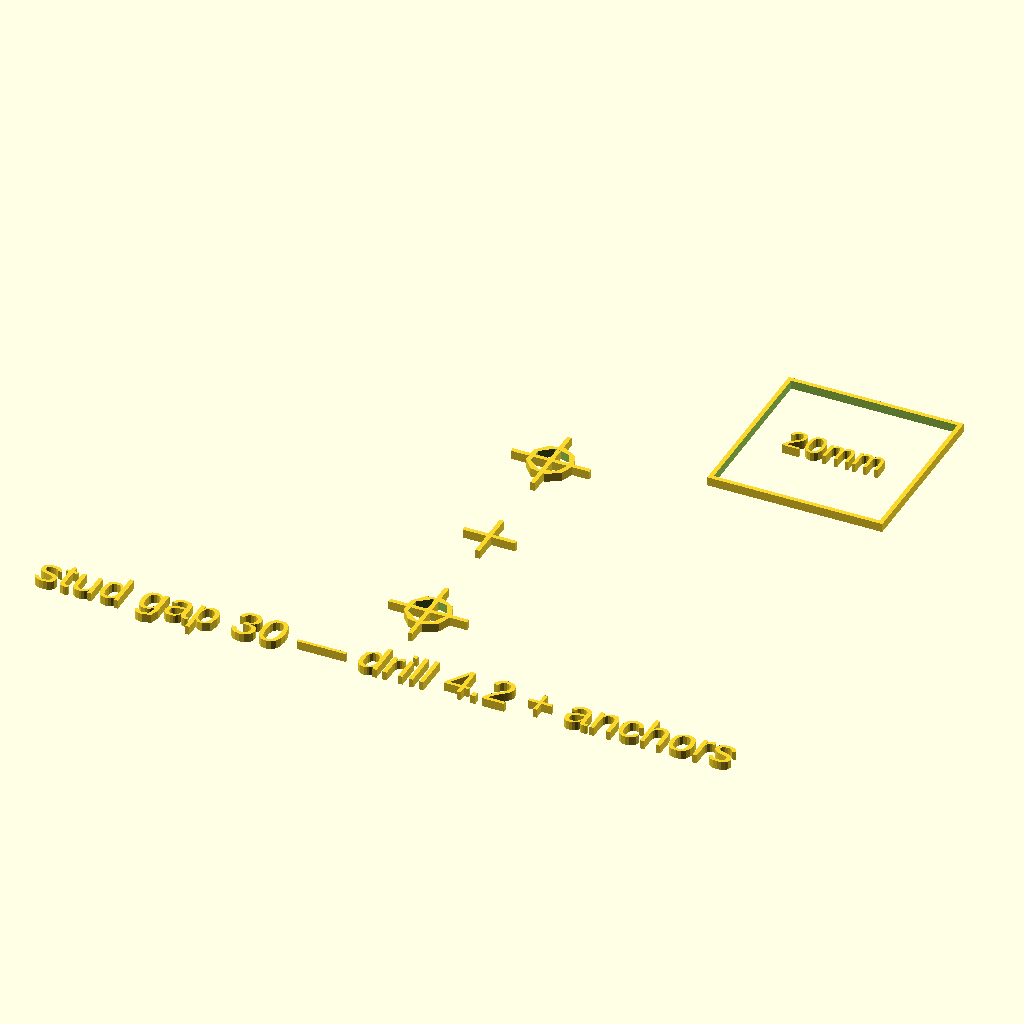
Cell 1: the model at its default parameters.
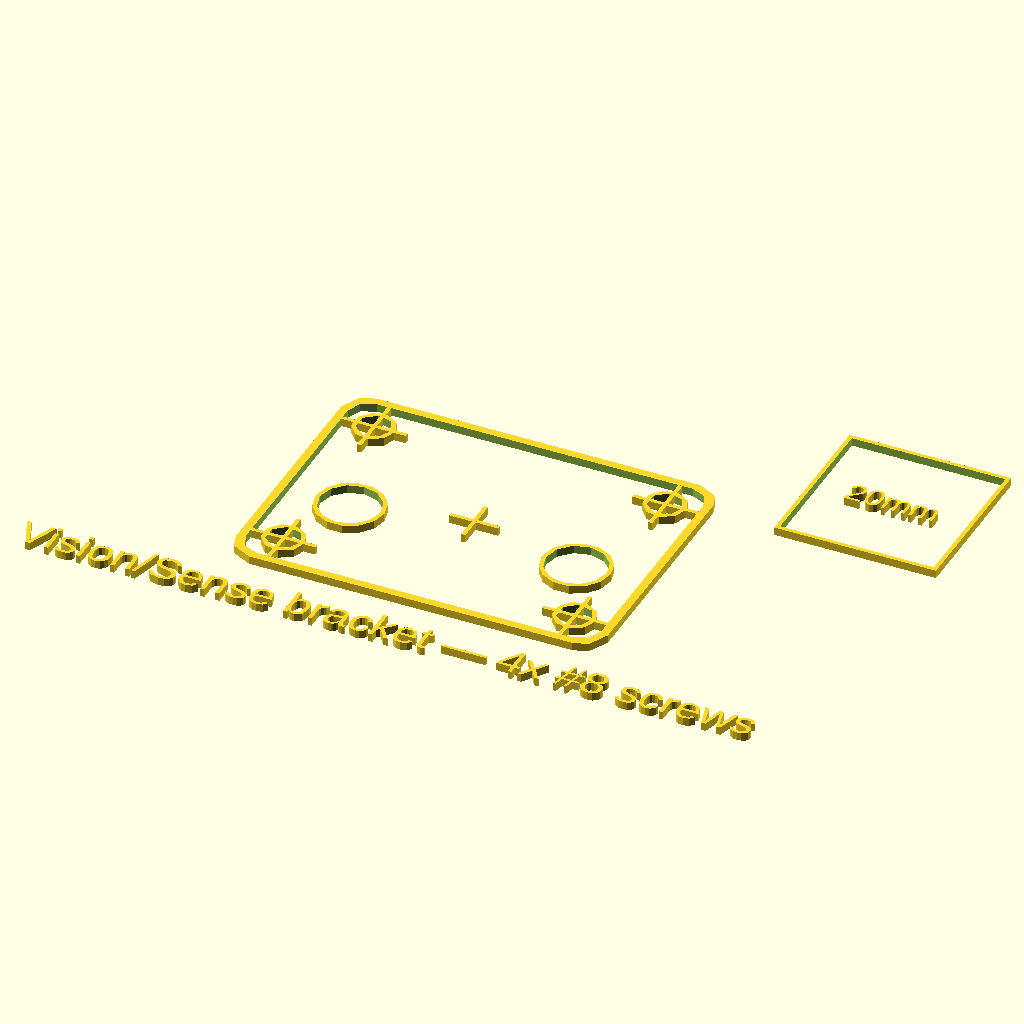
Cell 2: mode = "bracket" (everything else at default).
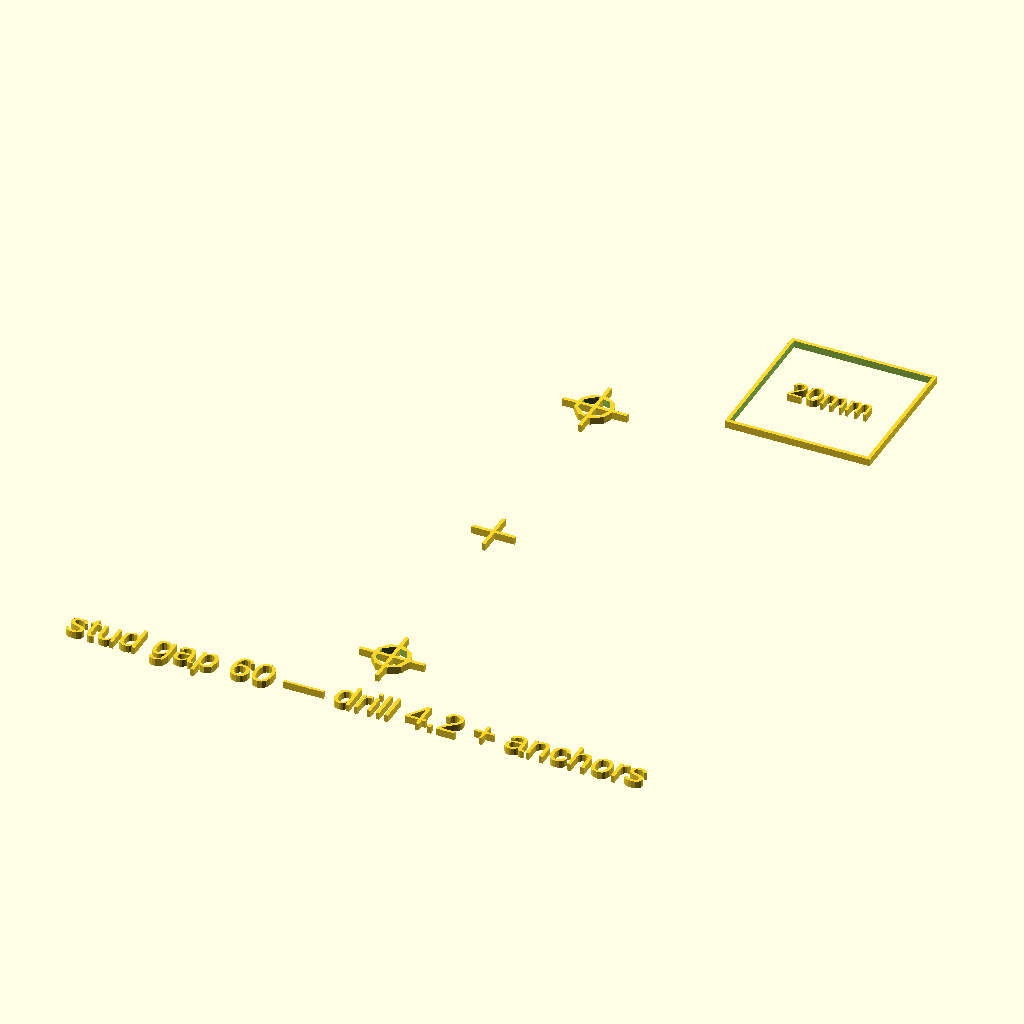
Cell 3 — stud_gap set to 60, the other parameters unchanged.
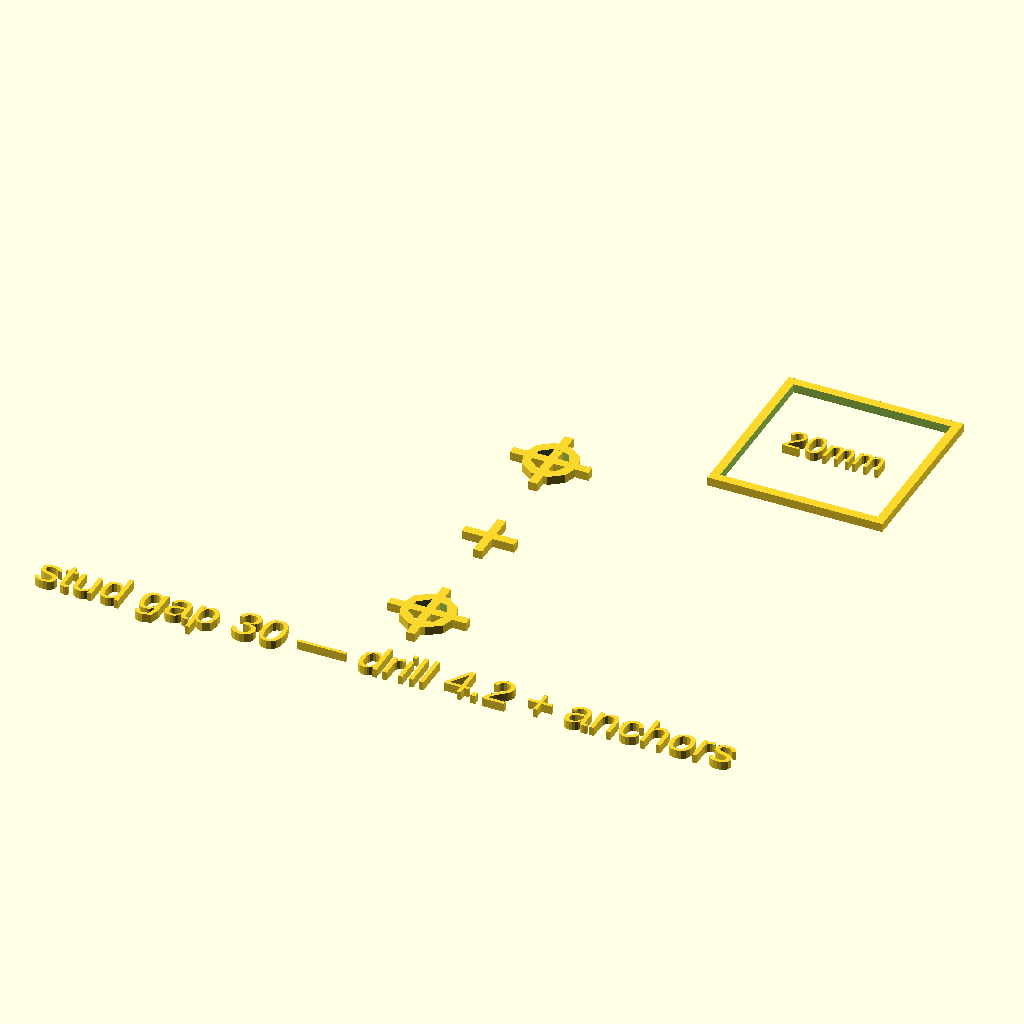
Cell 4 — line set to 1, the other parameters unchanged.
The same orthographic view direction (rotation 55°, 0°, 25°; colour scheme Cornfield) for every cell, with the view re-fitted per cell, so scale and position can differ between cells.
OpenSCAD source file docs/hardware/enclosure/canary_templates_2d.scad:
// ============================================================================
//  Canary — 1:1 PAPER INSTALL TEMPLATES (2D)  ⚠️ IN DEVELOPMENT (v0.1-dev)
//  Renders 2D drawings that render.sh exports as SVG — print them ON PAPER at
//  100% scale, tape to the wall, and drill/mark. No plastic template needed;
//  works when the printer isn't where the install is.
//
//    mode = "studs"    — generic keyhole/T-stud pair (set stud_gap per case)
//    mode = "bracket"  — Vision/Sense wall bracket screw + keyhole pattern
//    mode = "doorbell" — doorbell plate wall screws + cable oval + outline
//
//  IMPORTANT: print at 100% / "actual size" — the 20 mm calibration square
//  in the corner must measure exactly 20 mm.
//
//  2026-08-23: the studs-mode drill number now reads mount_kh_shank_d() from
//  canary_mount_lib — same 4.2, but the paper can no longer drift from the
//  keyhole pockets it templates.
// ============================================================================

use <canary_mount_lib.scad>  // the stud/keyhole standard the studs template drills for

/* [What to render] */
mode = "studs";      // ["studs","bracket","doorbell"]

/* [Stud/keyhole interface] — the generic studs template */
stud_gap = 30.0;     // set per case (the fit coupon's POCKET pair prints at 30)

/* [Bracket] — mirror canary_vision_enclosure bracket defaults */
br_x = 46.0;  br_y = 34.0;  br_screw_d = 4.2;

/* [Doorbell] — mirror canary_vision_doorbell plate defaults */
db_out_x = 51.5;  db_out_y = 129.2;   // the v0.7 shell/slab outline (its echo prints both)
db_screw_inset_x = 7.5;  db_screw_inset_y = 14.0;  db_screw_d = 4.2;
db_exit_dx = 2.2;  db_exit_cy = -26.8;  db_exit_w = 14.0;  db_exit_h = 10.0;   // exit_cx (the module's centerline, vm_cx), exit_cy
db_exit_slide = 8.0;                   // the wall plate's pass runs this far up the slide (mount_dt_travel)

line = 0.5;          // drawn line weight

module ring(d) { difference() { circle(d = d + 2*line); circle(d = d); } }
module cross(l) { square([l, line], center = true); square([line, l], center = true); }
module cal() {   // 20 mm calibration square — MEASURE THIS after printing
    difference() { square(20, center = true); square(20 - 2*line, center = true); }
    text("20mm", size = 3, halign = "center", valign = "center");
}
module outline2d(l, w, r) {
    difference() { offset(r = r) offset(r = -r) square([l, w], center = true);
                   offset(r = r - line) offset(r = -r) square([l - 2*line, w - 2*line], center = true); }
}

module studs2d() {
    // the drill ring IS the mount interface: a wall screw whose shank must
    // ride the keyhole slot — mount_kh_shank_d() (4.2), so this paper and
    // the pockets can only ever change together
    for (s = [1, -1]) translate([0, s*stud_gap/2]) { ring(mount_kh_shank_d()); cross(9); }
    translate([0, 0]) cross(6);
    translate([26, stud_gap/2 + 14]) cal();
    translate([0, -stud_gap/2 - 12]) text(str("stud gap ", stud_gap, " — drill ",
                                              mount_kh_shank_d(), " + anchors"),
                                          size = 4, halign = "center");
}

module bracket2d() {
    outline2d(br_x, br_y, 3);
    for (sx = [1, -1], sy = [1, -1]) translate([sx*(br_x/2 - 5), sy*(br_y/2 - 5)]) { ring(br_screw_d); cross(8); }
    for (sx = [1, -1]) translate([sx*14, -3]) ring(7.5);   // the bracket's own through-plate keyhole
                                                           // (7.5) — not the blind-pocket standard
    translate([0, 0]) cross(6);
    translate([br_x/2 + 18, br_y/2 + 6]) cal();
    translate([0, -br_y/2 - 8]) text("Vision/Sense bracket — 4x #8 screws", size = 4, halign = "center");
}

module doorbell2d() {
    outline2d(db_out_x, db_out_y, 12);
    for (sy = [1, -1], sx = [1, -1])
        translate([sx*(db_out_x/2 - db_screw_inset_x), sy*(db_out_y/2 - db_screw_inset_y)])
            { ring(db_screw_d); cross(8); }
    // cable exit oval
    translate([db_exit_dx, db_exit_cy]) difference() {
        hull() for (s = [1, -1], dy = [0, db_exit_slide]) translate([s*(db_exit_w - db_exit_h)/2, dy]) circle(d = db_exit_h + 2*line);
        hull() for (s = [1, -1], dy = [0, db_exit_slide]) translate([s*(db_exit_w - db_exit_h)/2, dy]) circle(d = db_exit_h);
    }
    translate([0, 0]) cross(6);
    translate([db_out_x/2 + 18, db_out_y/2 - 4]) cal();
    translate([0, -db_out_y/2 - 8]) text("doorbell plate — UP is +Y", size = 4, halign = "center");
}

if      (mode == "studs")    studs2d();
else if (mode == "bracket")  bracket2d();
else if (mode == "doorbell") doorbell2d();
Customizer parameters (derived from the source; name, type, default, range or options):
mode: string, default "studs", options "studs", "bracket", "doorbell"
stud_gap: number, default 30
db_exit_slide: number, default 8
line: number, default 0.5
